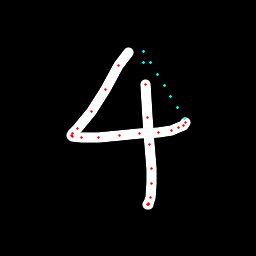

The file beside this chart, header and first rows:
x, y, hover, eod
128.1, 52.09, 0.0, 0.0
118.8, 65.67, 0.0, 0.0
105.7, 89.88, 0.0, 0.0
91.13, 111.1, 0.0, 0.0
77.62, 128.5, 0.0, 0.0
72.8, 133.7, 0.0, 0.0
71.19, 135.6, 0.0, 0.0
72.4, 136.7, 0.0, 0.0
81.09, 137.9, 0.0, 0.0
98.35, 137.9, 0.0, 0.0
119.6, 135.6, 0.0, 0.0
139.8, 133.6, 0.0, 0.0
158.6, 132.1, 0.0, 0.0
171.1, 130, 0.0, 0.0
178.8, 127.7, 0.0, 0.0
183.5, 125.1, 0.0, 0.0
185.9, 122.1, 0.0, 0.0
184.5, 118.7, 1.0, 0.0
177.7, 107.5, 1.0, 0.0
170.8, 96.33, 1.0, 0.0
164, 85.19, 1.0, 0.0
157.2, 74.06, 1.0, 0.0
150.3, 62.92, 1.0, 0.0
143.5, 51.8, 1.0, 0.0
143.7, 62.23, 1.0, 0.0
145.1, 84.58, 0.0, 0.0
147.1, 117.2, 0.0, 0.0
149.8, 144.7, 0.0, 0.0
151.6, 168.2, 0.0, 0.0
151.6, 183.2, 0.0, 0.0
150.4, 197.2, 0.0, 0.0
148.9, 203.1, 0.0, 0.0
148.6, 204.8, 0.0, 0.0
147.5, 204.3, 0.0, 1.0
